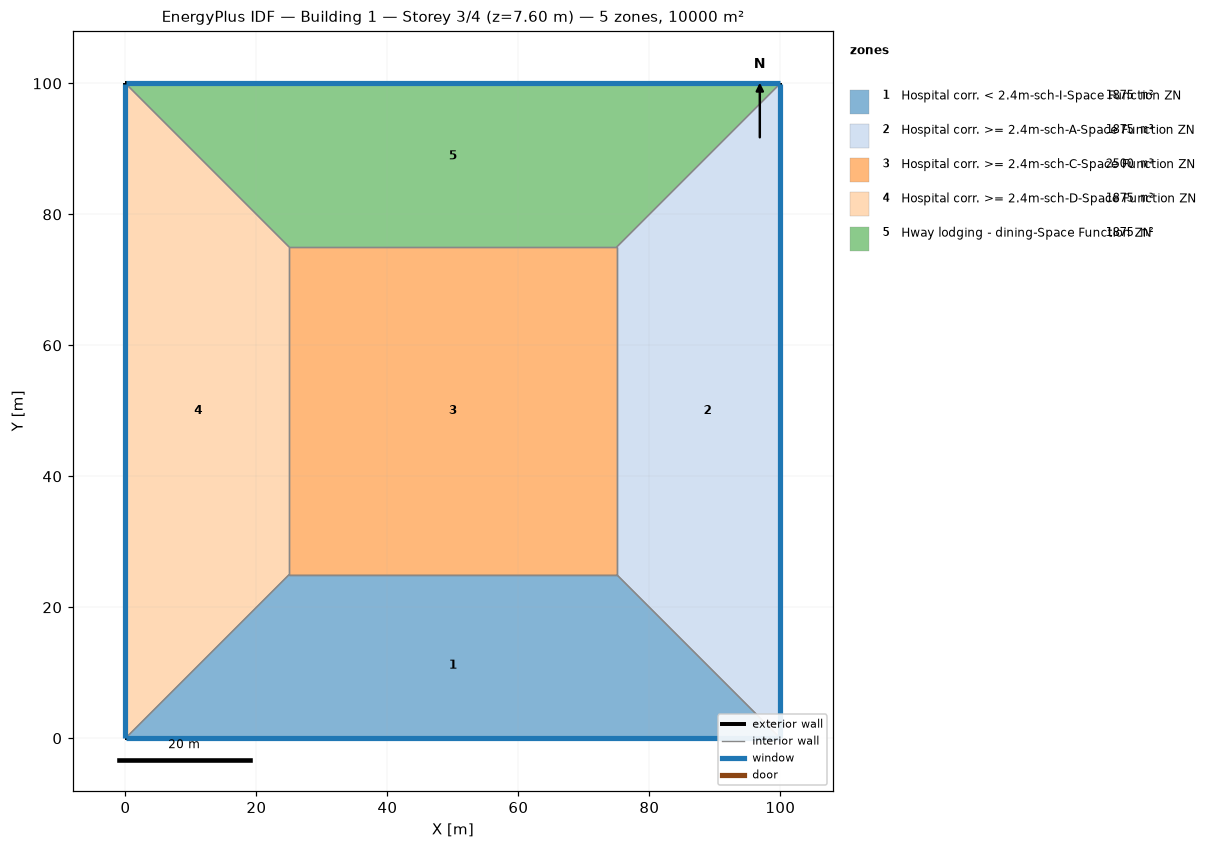
=== STOREY PLAN SPEC (per zone: floor XY polygon, exterior-wall plan segments, windows/doors) ===
zone 1: Hospital corr. < 2.4m-sch-I-Space Function ZN  (1875.0 m²)
  floor: (100.00, 0.00) (0.00, 0.00) (25.00, 25.00) (75.00, 25.00)
  exterior wall: (0.00, 0.00) – (100.00, 0.00)  [100.0 m]
    window: (0.03, 0.00) – (99.97, 0.00)  [95.0 m²]
  interior walls: 3
zone 2: Hospital corr. >= 2.4m-sch-A-Space Function ZN  (1875.0 m²)
  floor: (100.00, 100.00) (100.00, 0.00) (75.00, 25.00) (75.00, 75.00)
  exterior wall: (100.00, 0.00) – (100.00, 100.00)  [100.0 m]
    window: (100.00, 0.03) – (100.00, 99.97)  [95.0 m²]
  interior walls: 3
zone 3: Hospital corr. >= 2.4m-sch-C-Space Function ZN  (2500.0 m²)
  floor: (25.00, 25.00) (25.00, 75.00) (75.00, 75.00) (75.00, 25.00)
  interior walls: 4
zone 4: Hospital corr. >= 2.4m-sch-D-Space Function ZN  (1875.0 m²)
  floor: (0.00, 0.00) (0.00, 100.00) (25.00, 75.00) (25.00, 25.00)
  exterior wall: (0.00, 100.00) – (0.00, 0.00)  [100.0 m]
    window: (0.00, 99.97) – (0.00, 0.03)  [95.0 m²]
  interior walls: 3
zone 5: Hway lodging - dining-Space Function ZN  (1875.0 m²)
  floor: (0.00, 100.00) (100.00, 100.00) (75.00, 75.00) (25.00, 75.00)
  exterior wall: (100.00, 100.00) – (0.00, 100.00)  [100.0 m]
    window: (99.97, 100.00) – (0.03, 100.00)  [95.0 m²]
  interior walls: 3

=== DERIVED (storey summary) ===
Building: Building 1
Storey: 3 of 4  (floor level z = 7.60 m)
Storey gross floor area: 10000.0 m²
Zones on this storey: 5
  - Hospital corr. < 2.4m-sch-I-Space Function ZN: floor 1875.0 m²; exterior wall 100.0 m (380.0 m²); 1 window(s) 95.0 m²; WWR 25.0%
  - Hospital corr. >= 2.4m-sch-A-Space Function ZN: floor 1875.0 m²; exterior wall 100.0 m (380.0 m²); 1 window(s) 95.0 m²; WWR 25.0%
  - Hospital corr. >= 2.4m-sch-C-Space Function ZN: floor 2500.0 m²
  - Hospital corr. >= 2.4m-sch-D-Space Function ZN: floor 1875.0 m²; exterior wall 100.0 m (380.0 m²); 1 window(s) 95.0 m²; WWR 25.0%
  - Hway lodging - dining-Space Function ZN: floor 1875.0 m²; exterior wall 100.0 m (380.0 m²); 1 window(s) 95.0 m²; WWR 25.0%
Zone adjacency (shared interzone walls):
  - Hospital corr. < 2.4m-sch-I-Space Function ZN ↔ Hospital corr. >= 2.4m-sch-A-Space Function ZN
  - Hospital corr. < 2.4m-sch-I-Space Function ZN ↔ Hospital corr. >= 2.4m-sch-C-Space Function ZN
  - Hospital corr. < 2.4m-sch-I-Space Function ZN ↔ Hospital corr. >= 2.4m-sch-D-Space Function ZN
  - Hospital corr. >= 2.4m-sch-A-Space Function ZN ↔ Hospital corr. >= 2.4m-sch-C-Space Function ZN
  - Hospital corr. >= 2.4m-sch-A-Space Function ZN ↔ Hway lodging - dining-Space Function ZN
  - Hospital corr. >= 2.4m-sch-C-Space Function ZN ↔ Hospital corr. >= 2.4m-sch-D-Space Function ZN
  - Hospital corr. >= 2.4m-sch-C-Space Function ZN ↔ Hway lodging - dining-Space Function ZN
  - Hospital corr. >= 2.4m-sch-D-Space Function ZN ↔ Hway lodging - dining-Space Function ZN